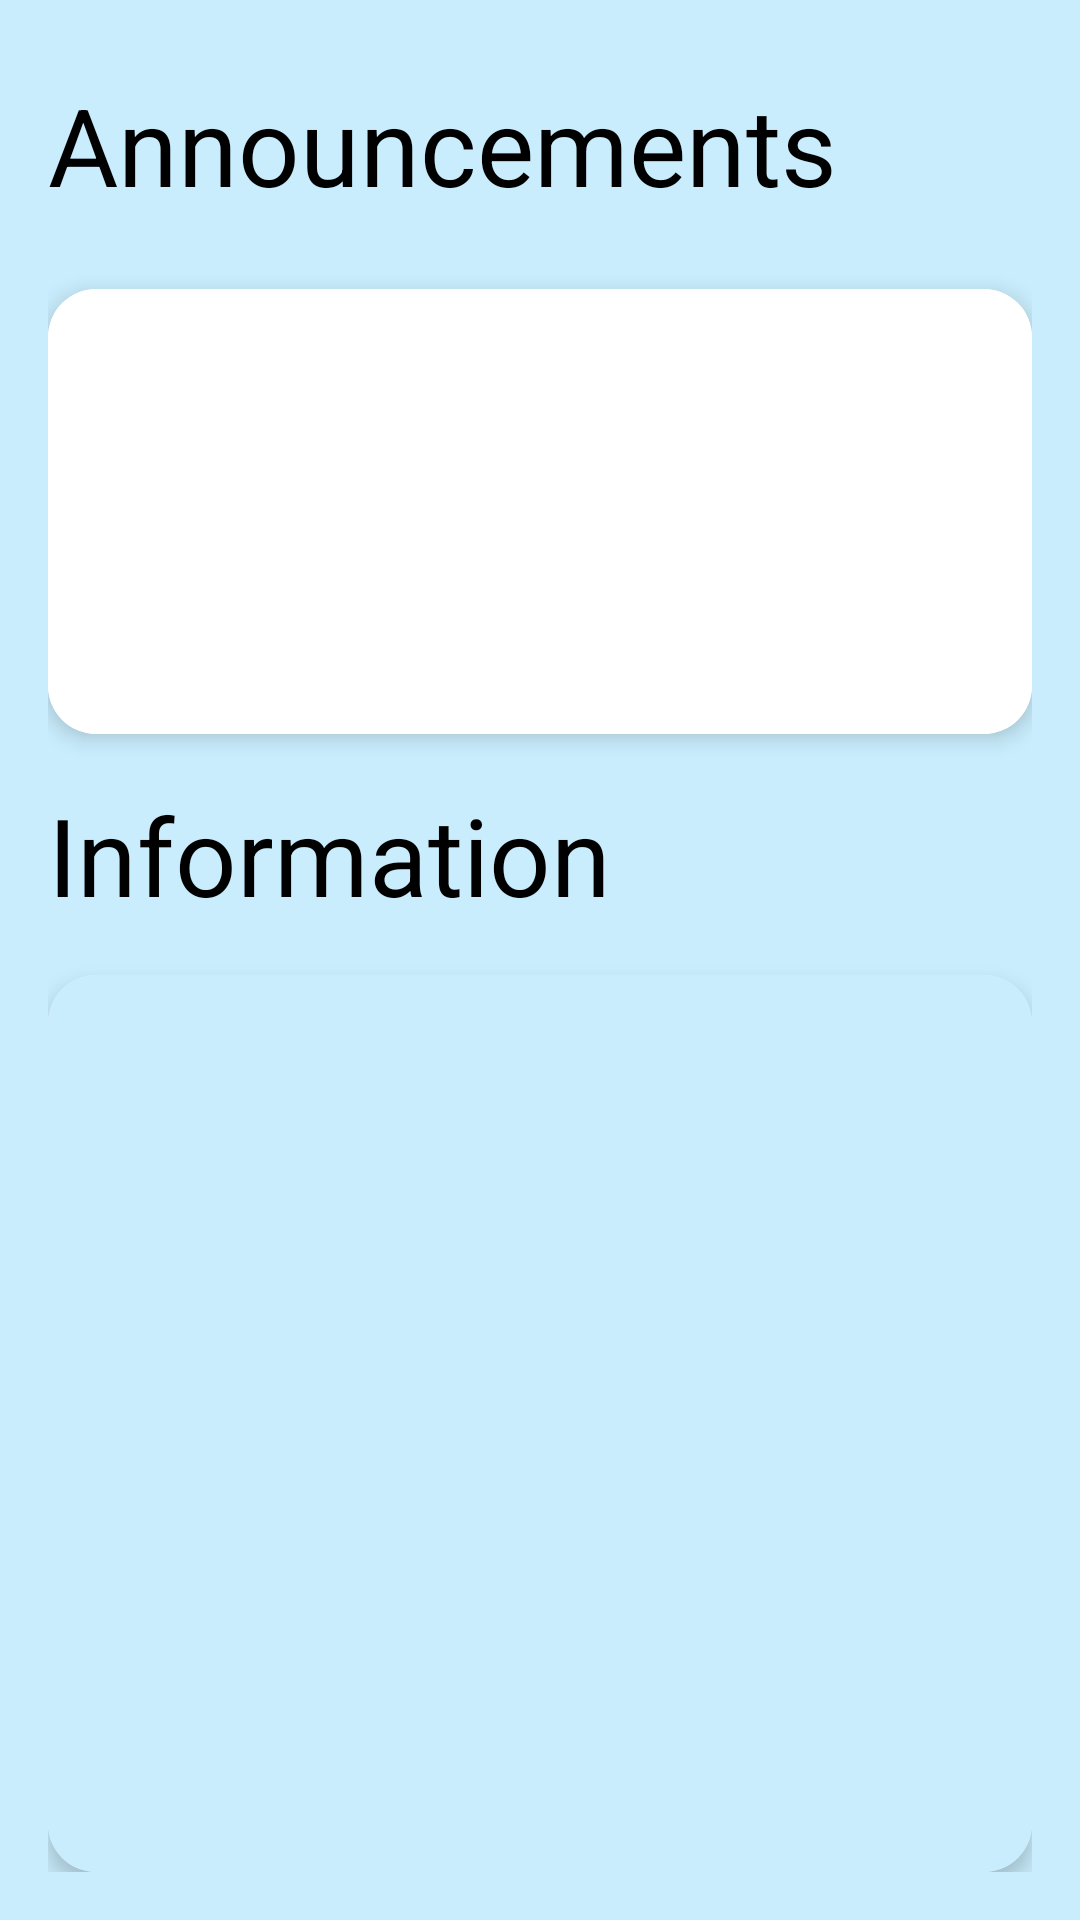

Reconstruct the res/layout file that produces this screen, plus the resources it refers to.
<!-- AndroidManifest.xml: application theme Theme.GSFC -->
<!-- res/layout/fragment_home.xml -->
<FrameLayout xmlns:android="http://schemas.android.com/apk/res/android"
    xmlns:tools="http://schemas.android.com/tools"
    android:layout_width="match_parent"
    android:layout_height="match_parent"
    xmlns:app="http://schemas.android.com/apk/res-auto"
    tools:context="com.gsfe.gsfc.ui.home.HomeFragment"
    android:background="@color/skyblue">

    <LinearLayout
        android:layout_width="match_parent"
        android:layout_height="match_parent"
        android:orientation="vertical"
        android:padding="16dp">

        
        <RelativeLayout
            android:layout_width="match_parent"
            android:layout_height="wrap_content">

            <TextView
                android:id="@+id/home_title"
                android:layout_width="wrap_content"
                android:layout_height="wrap_content"
                android:text="Announcements"
                android:textColor="@color/black"
                android:textSize="36sp"
                android:gravity="center"
                android:layout_marginTop="16dp"
                android:layout_centerVertical="true"/>

        </RelativeLayout>

        
        <androidx.cardview.widget.CardView
            android:layout_width="match_parent"
            android:layout_height="0dp"
            android:layout_weight="1"
            android:layout_marginTop="16dp"
            app:cardCornerRadius="16dp"
            app:cardElevation="4dp">

            <ScrollView
                android:layout_width="match_parent"
                android:layout_height="match_parent"
                android:background="@color/white">

                <androidx.recyclerview.widget.RecyclerView
                    android:id="@+id/recycler_view_announcements"
                    android:layout_width="match_parent"
                    android:layout_height="wrap_content"
                    android:scrollbars="vertical"/>

            </ScrollView>

        </androidx.cardview.widget.CardView>

        
        <TextView
            android:id="@+id/policyTitle"
            android:layout_width="wrap_content"
            android:layout_height="wrap_content"
            android:text="Information"
            android:textColor="@color/black"
            android:textSize="36sp"
            android:gravity="center"
            android:layout_marginTop="16dp"/>

        
        <androidx.cardview.widget.CardView
            android:layout_width="match_parent"
            android:layout_height="2dp"
            android:layout_weight="2"
            android:layout_marginTop="16dp"
            app:cardCornerRadius="16dp"
            app:cardElevation="4dp">

            <ScrollView
                android:layout_width="match_parent"
                android:layout_height="match_parent"
                android:background="@color/skyblue">

                <androidx.recyclerview.widget.RecyclerView
                    android:id="@+id/recycler_view_policy"
                    android:layout_width="match_parent"
                    android:layout_height="match_parent"
                    android:scrollbars="vertical"
                    android:paddingBottom="56dp"/>

            </ScrollView>

        </androidx.cardview.widget.CardView>

    </LinearLayout>

</FrameLayout>
<!-- resources referenced by this layout -->
<resources>
  <color name="black">#FF000000</color>
  <color name="skyblue">#C9EDFD</color>
  <color name="white">#FFFFFFFF</color>
  <style name="Theme.GSFC" parent="Theme.MaterialComponents.Light.DarkActionBar">
          
          <item name="colorPrimary">@color/lightdarkblue</item>
          <item name="colorPrimaryVariant">@color/lightdarkblue</item>
          <item name="colorOnPrimary">@color/white</item>
          
          <item name="colorSecondary">@color/teal_200</item>
          <item name="colorSecondaryVariant">@color/teal_200</item>
          <item name="colorOnSecondary">@color/white</item>
          
          <item name="android:statusBarColor">?attr/colorPrimaryVariant</item>
          
      </style>
  <color name="lightdarkblue">#3699FF</color>
  <color name="teal_200">#FF03DAC5</color>
</resources>
